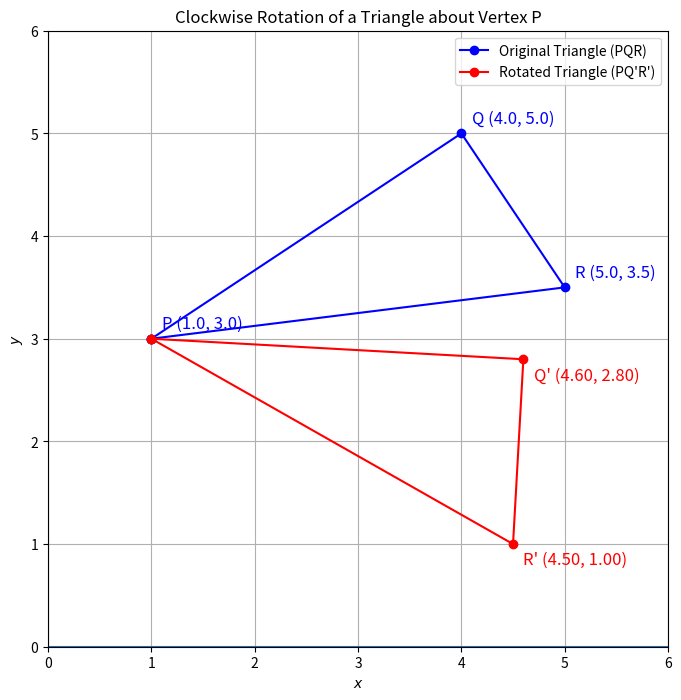

Write the Python code that produced this figure. (Note: this script raises an exception after producing the figure.)
import numpy as np
import matplotlib.pyplot as plt

def rotate_point(point, pivot, R):
    translated_point = point - pivot
    rotated_point = R @ translated_point
    new_point = rotated_point + pivot
    return new_point

P = np.array([1, 3])
Q = np.array([4, 5])
R_vertex = np.array([5, 3.5])

R_matrix = np.array([
    [0.8, 0.6],
    [-0.6, 0.8]
])

Q_new = rotate_point(Q, P, R_matrix)
R_new = rotate_point(R_vertex, P, R_matrix)

plt.figure(figsize=(8, 8))

orig_triangle = np.array([P, Q, R_vertex, P])
plt.plot(orig_triangle[:, 0], orig_triangle[:, 1], 'b-o', label='Original Triangle (PQR)')
new_triangle = np.array([P, Q_new, R_new, P])
plt.plot(new_triangle[:, 0], new_triangle[:, 1], 'r-o', label="Rotated Triangle (PQ'R')")

points_orig = {'P': P, 'Q': Q, 'R': R_vertex}
for name, point in points_orig.items():
    label = f'{name} ({point[0]:.1f}, {point[1]:.1f})'
    plt.text(point[0] + 0.1, point[1] + 0.1, label, fontsize=12, color='blue')

points_new = {"Q'": Q_new, "R'": R_new}
for name, point in points_new.items():
    label = f"{name} ({point[0]:.2f}, {point[1]:.2f})"
    plt.text(point[0] + 0.1, point[1] - 0.2, label, fontsize=12, color='red')
    
plt.title('Clockwise Rotation of a Triangle about Vertex P')
plt.axhline()
plt.axvline()
plt.xlabel('$x$')
plt.ylabel('$y$')
plt.grid()
plt.xlim(0, 6)
plt.ylim(0, 6)
plt.legend()
plt.savefig("../figs/plot_p.jpg")
plt.show()
